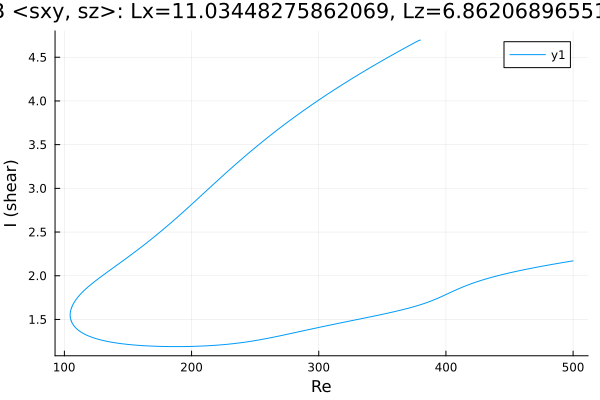

Source data for this figure (header and first rows):
Re, shear
500.0, 2.171
499.3, 2.169
497.9, 2.166
496.5, 2.162
495.1, 2.159
493.7, 2.155
492.3, 2.152
490.8, 2.148
489.4, 2.145
488, 2.141
486.6, 2.138
485.4, 2.135
484, 2.131
482.6, 2.128
481.2, 2.124
479.8, 2.12
478.4, 2.116
477, 2.113
475.5, 2.109
474.1, 2.105
472.7, 2.101
471.3, 2.097
469.9, 2.093
468.5, 2.089
467.1, 2.085
465.6, 2.081
464.2, 2.077
462.8, 2.073
461.4, 2.069
460, 2.065
458.6, 2.06
457.2, 2.056
455.7, 2.052
454.3, 2.047
452.9, 2.043
451.5, 2.038
450.1, 2.033
448.7, 2.029
447.3, 2.024
445.8, 2.019
444.4, 2.014
443, 2.009
441.6, 2.004
440.2, 1.998
438.8, 1.993
437.4, 1.987
435.9, 1.982
434.5, 1.976
433.1, 1.97
431.7, 1.964
430.3, 1.958
428.9, 1.952
427.5, 1.946
426, 1.939
424.6, 1.932
423.2, 1.925
421.8, 1.918
420.4, 1.911
419, 1.903
417.6, 1.896
... 1,045 more rows
